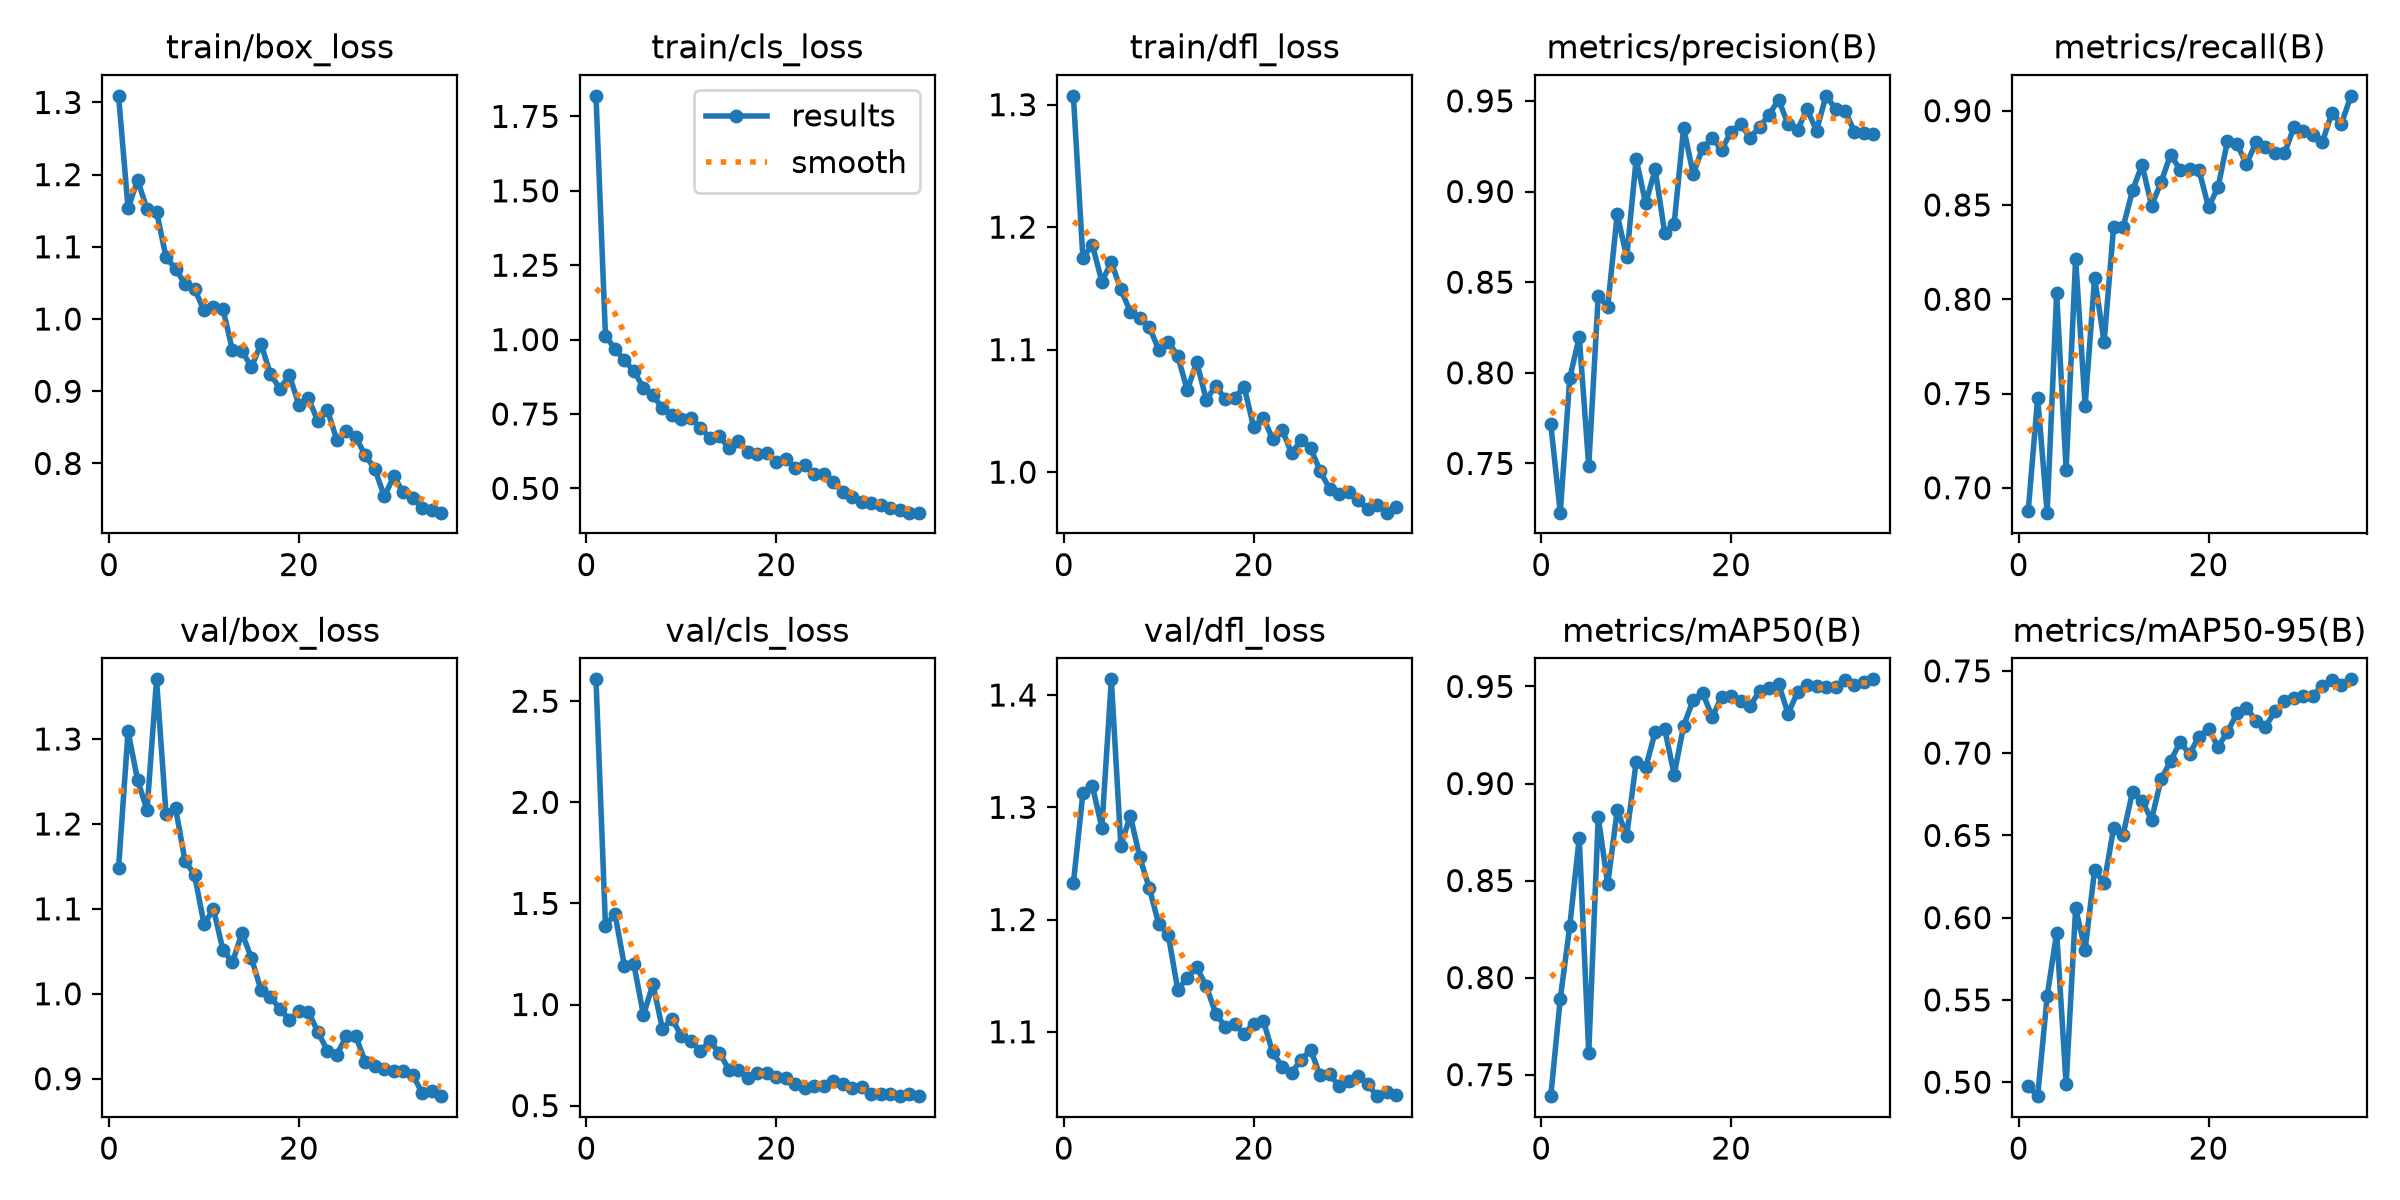

Data behind this chart, as committed beside it:
epoch, time, train/box_loss, train/cls_loss, train/dfl_loss, metrics/precision(B), metrics/recall(B), metrics/mAP50(B), metrics/mAP50-95(B), val/box_loss, val/cls_loss, val/dfl_loss, lr/pg0, lr/pg1, lr/pg2
1, 121.7, 1.309, 1.819, 1.307, 0.7716, 0.6874, 0.7389, 0.4975, 1.149, 2.608, 1.232, 0.0004048, 0.0004048, 0.0004048
2, 231.5, 1.153, 1.013, 1.175, 0.7228, 0.7478, 0.7891, 0.4915, 1.309, 1.389, 1.312, 0.0007982, 0.0007982, 0.0007982
3, 341.9, 1.193, 0.9688, 1.186, 0.7971, 0.6868, 0.8264, 0.5522, 1.252, 1.449, 1.319, 0.001168, 0.001168, 0.001168
4, 447.5, 1.152, 0.9302, 1.156, 0.8198, 0.8031, 0.8721, 0.5909, 1.216, 1.19, 1.282, 0.001144, 0.001144, 0.001144
5, 554.4, 1.149, 0.8935, 1.171, 0.7486, 0.7097, 0.7611, 0.4986, 1.37, 1.198, 1.414, 0.001109, 0.001109, 0.001109
6, 660.1, 1.086, 0.8386, 1.149, 0.8425, 0.8216, 0.8828, 0.6057, 1.211, 0.9476, 1.266, 0.001073, 0.001073, 0.001073
7, 766.3, 1.069, 0.8127, 1.131, 0.8364, 0.7435, 0.8481, 0.5805, 1.219, 1.1, 1.293, 0.001038, 0.001038, 0.001038
8, 873.7, 1.049, 0.7691, 1.126, 0.8874, 0.8113, 0.8863, 0.629, 1.157, 0.8803, 1.255, 0.001002, 0.001002, 0.001002
9, 980.1, 1.042, 0.7462, 1.118, 0.8638, 0.7773, 0.873, 0.6209, 1.14, 0.9287, 1.228, 0.0009671, 0.0009671, 0.0009671
10, 1082, 1.012, 0.7333, 1.1, 0.918, 0.8385, 0.9113, 0.6543, 1.082, 0.8448, 1.196, 0.0009318, 0.0009318, 0.0009318
11, 1184, 1.016, 0.7367, 1.106, 0.8934, 0.8382, 0.9083, 0.6504, 1.1, 0.8182, 1.186, 0.0008964, 0.0008964, 0.0008964
12, 1285, 1.014, 0.7036, 1.095, 0.9123, 0.8578, 0.9265, 0.6767, 1.051, 0.7707, 1.137, 0.0008611, 0.0008611, 0.0008611
13, 1389, 0.9567, 0.6708, 1.067, 0.8771, 0.8713, 0.9283, 0.671, 1.037, 0.8174, 1.148, 0.0008257, 0.0008257, 0.0008257
14, 1494, 0.9558, 0.6747, 1.09, 0.8822, 0.8497, 0.9046, 0.6596, 1.072, 0.7625, 1.157, 0.0007904, 0.0007904, 0.0007904
15, 1601, 0.9333, 0.6367, 1.059, 0.9352, 0.8619, 0.9298, 0.6841, 1.042, 0.6777, 1.141, 0.000755, 0.000755, 0.000755
16, 1709, 0.9657, 0.6586, 1.07, 0.9098, 0.8767, 0.943, 0.6951, 1.004, 0.6766, 1.116, 0.0007196, 0.0007196, 0.0007196
17, 1818, 0.9237, 0.6234, 1.06, 0.9239, 0.8687, 0.9468, 0.7067, 0.9961, 0.6388, 1.105, 0.0006843, 0.0006843, 0.0006843
18, 1929, 0.9034, 0.6165, 1.061, 0.9295, 0.8688, 0.9343, 0.6996, 0.9825, 0.6609, 1.107, 0.0006489, 0.0006489, 0.0006489
19, 2036, 0.922, 0.6179, 1.069, 0.9231, 0.8685, 0.9446, 0.7101, 0.9691, 0.6593, 1.098, 0.0006136, 0.0006136, 0.0006136
20, 2142, 0.8813, 0.5895, 1.037, 0.9329, 0.8489, 0.9452, 0.7148, 0.9799, 0.6422, 1.107, 0.0005782, 0.0005782, 0.0005782
21, 2244, 0.8903, 0.5984, 1.045, 0.9373, 0.8593, 0.9426, 0.7038, 0.9787, 0.6356, 1.11, 0.0005429, 0.0005429, 0.0005429
22, 2348, 0.8584, 0.5686, 1.027, 0.9296, 0.8839, 0.9399, 0.7129, 0.9552, 0.6048, 1.082, 0.0005075, 0.0005075, 0.0005075
23, 2455, 0.8739, 0.5771, 1.034, 0.9357, 0.8824, 0.9477, 0.7242, 0.9331, 0.5879, 1.069, 0.0004721, 0.0004721, 0.0004721
24, 2570, 0.8326, 0.5479, 1.015, 0.9423, 0.8715, 0.9493, 0.7275, 0.9283, 0.5949, 1.063, 0.0004368, 0.0004368, 0.0004368
25, 2687, 0.8445, 0.5496, 1.026, 0.9506, 0.8833, 0.9513, 0.7198, 0.9503, 0.5991, 1.075, 0.0004014, 0.0004014, 0.0004014
26, 2792, 0.8364, 0.5204, 1.02, 0.9371, 0.8807, 0.9361, 0.7161, 0.95, 0.6224, 1.084, 0.0003661, 0.0003661, 0.0003661
27, 2895, 0.8111, 0.4881, 1.001, 0.934, 0.8774, 0.9469, 0.7254, 0.9196, 0.6077, 1.061, 0.0003307, 0.0003307, 0.0003307
28, 3000, 0.7924, 0.4702, 0.9862, 0.9454, 0.8773, 0.9508, 0.7315, 0.9149, 0.5872, 1.062, 0.0002954, 0.0002954, 0.0002954
29, 3107, 0.7544, 0.4558, 0.9821, 0.9336, 0.8911, 0.9503, 0.7336, 0.9114, 0.5904, 1.051, 0.00026, 0.00026, 0.00026
30, 3211, 0.7823, 0.4499, 0.9841, 0.9528, 0.8892, 0.9496, 0.7344, 0.9093, 0.5556, 1.056, 0.0002246, 0.0002246, 0.0002246
31, 3317, 0.76, 0.443, 0.9769, 0.9457, 0.8871, 0.95, 0.7349, 0.9096, 0.5594, 1.061, 0.0001893, 0.0001893, 0.0001893
32, 3419, 0.7519, 0.4345, 0.9701, 0.9447, 0.8833, 0.9535, 0.741, 0.9043, 0.559, 1.053, 0.0001539, 0.0001539, 0.0001539
33, 3520, 0.7387, 0.4258, 0.9731, 0.9329, 0.8989, 0.9506, 0.7445, 0.8831, 0.5467, 1.043, 0.0001186, 0.0001186, 0.0001186
34, 3623, 0.7359, 0.4184, 0.9669, 0.9325, 0.8929, 0.9524, 0.7417, 0.8856, 0.5559, 1.046, 8.32143e-05, 8.32143e-05, 8.32143e-05
35, 3726, 0.7318, 0.4187, 0.9718, 0.9318, 0.9079, 0.9537, 0.7449, 0.8795, 0.547, 1.043, 4.78571e-05, 4.78571e-05, 4.78571e-05
